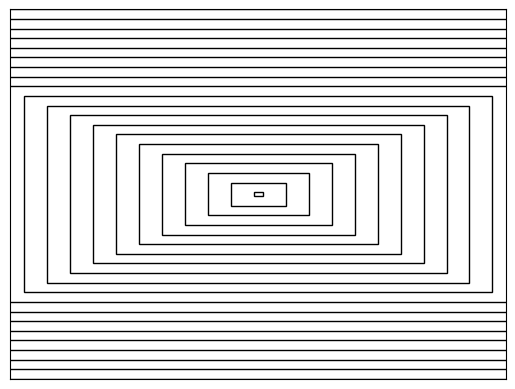

Reproduce this figure in Python. (Note: this script raises an exception after producing the figure.)
#!/usr/bin/env python
from matplotlib import pyplot as plt
from matplotlib.patches import Rectangle

X = 1920
Y = 1080
someX, someY = 0.5, 0.5
plt.figure()
currentAxis = plt.gca()
for i in range(10, Y, 50):
    currentAxis.add_patch(Rectangle((someX - i, someY - i), 2*i, 2*i, fill=None, alpha=1))
plt.xlim(-Y/2,Y/2)
plt.ylim(-X/2,X/2)
currentAxis.xaxis.set_visible(False)
currentAxis.yaxis.set_visible(False)
currentAxis.set_xticks([])
currentAxis.set_yticks([])

plt.savefig('Rectangle.png', format='png', dpi=1000, bbox='tight')
plt.show()
